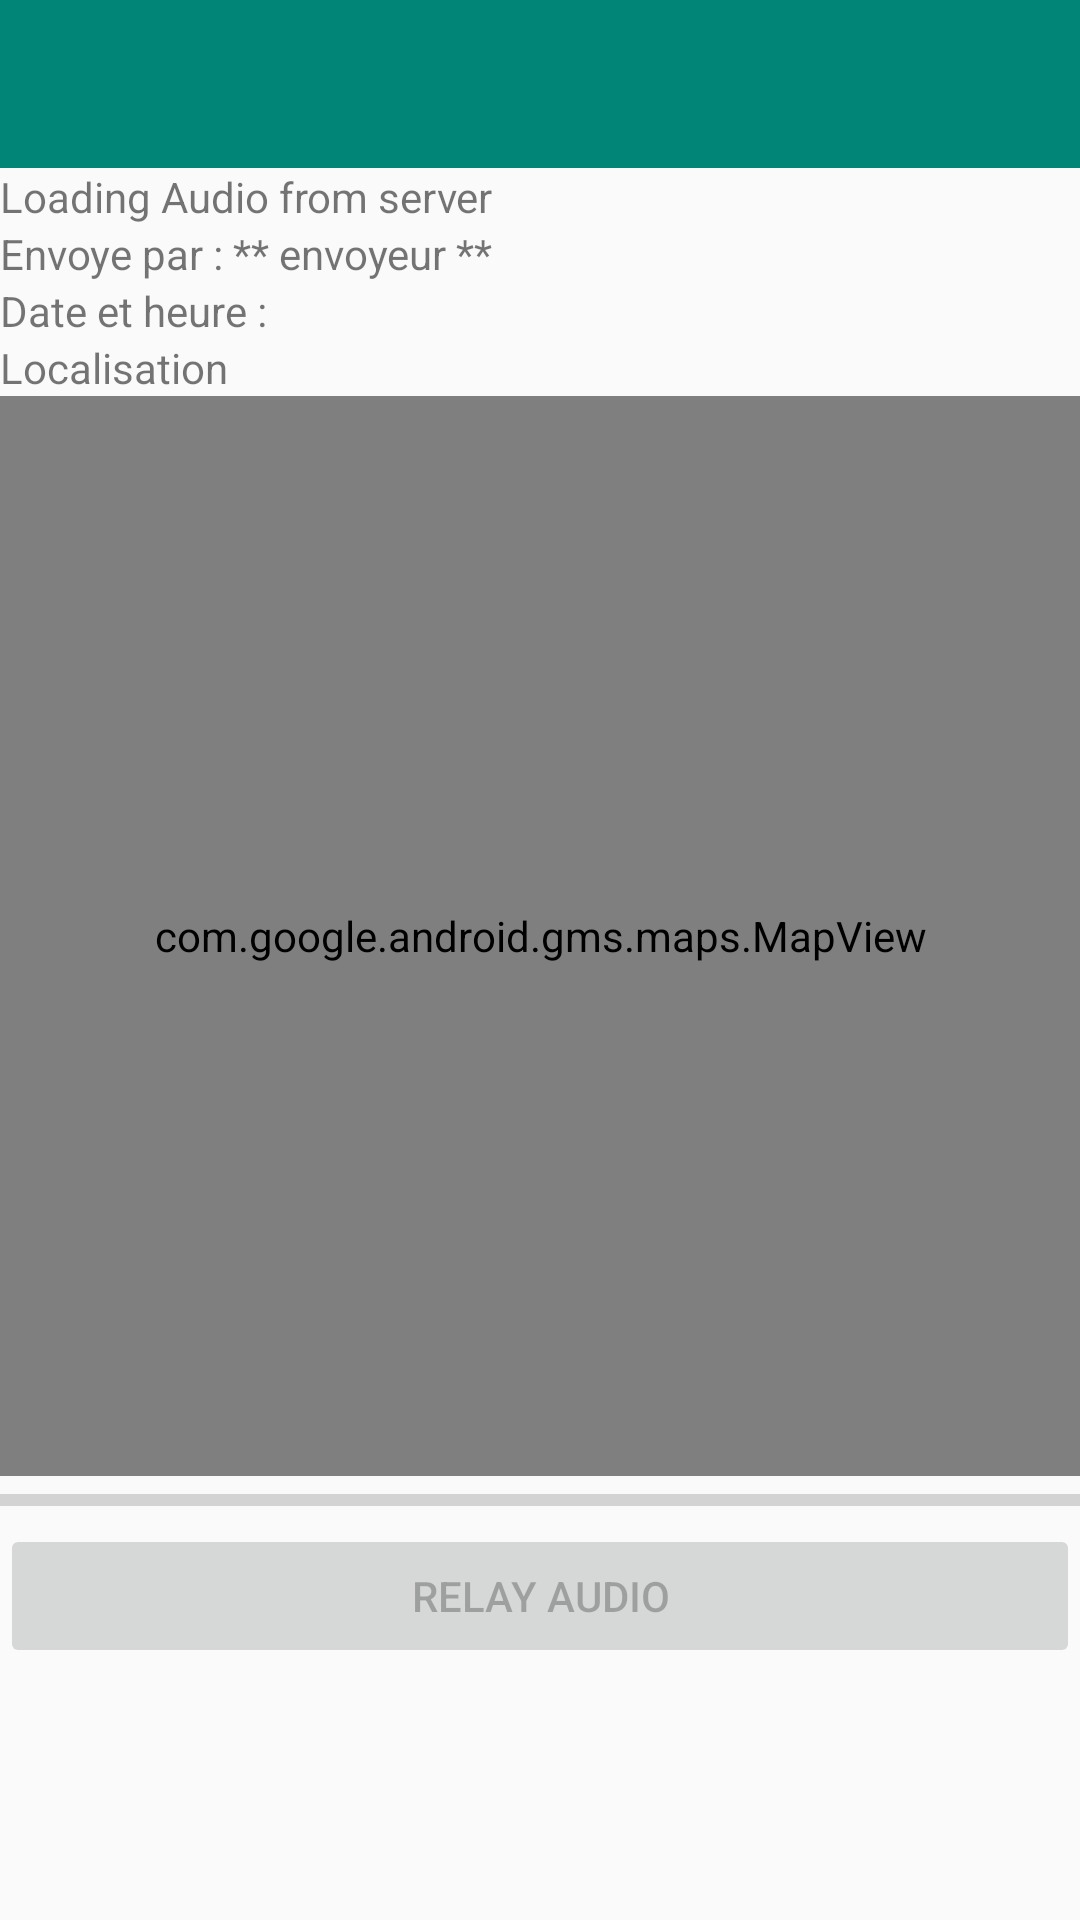

Reconstruct the res/layout file that produces this screen, plus the resources it refers to.
<!-- AndroidManifest.xml: application theme AppTheme -->
<!-- res/layout/activity_marker_details.xml -->
<?xml version="1.0" encoding="utf-8"?>
<LinearLayout xmlns:android="http://schemas.android.com/apk/res/android"
    android:orientation="vertical"
    xmlns:app="http://schemas.android.com/apk/res-auto"
    xmlns:tools="http://schemas.android.com/tools"
    android:layout_width="match_parent"
    android:layout_height="match_parent"
    tools:context=".MapsActivity">

    <com.google.android.material.appbar.AppBarLayout
        android:layout_width="match_parent"
        android:layout_height="wrap_content"
        android:theme="@style/AppTheme">

        <androidx.appcompat.widget.Toolbar
            android:id="@+id/toolbarMarkerDetails"
            android:layout_width="match_parent"
            android:layout_height="?attr/actionBarSize"
            android:background="?attr/colorPrimary"
            app:popupTheme="@style/AppTheme" />

    </com.google.android.material.appbar.AppBarLayout>


    <TextView
        android:id="@+id/tvLoadAudioFromServerMessage"
        android:text="Loading Audio from server"
        android:layout_width="match_parent"
        android:layout_height="wrap_content"/>

    <TextView
        android:id="@+id/textViewUser"
        android:layout_width="wrap_content"
        android:layout_height="wrap_content"
        android:text="Envoye par : ** envoyeur **"
         />

    <TextView
        android:id="@+id/textViewDateTime"
        android:layout_width="wrap_content"
        android:layout_height="wrap_content"
        android:text="Date et heure : " />


    <TextView
        android:text="Localisation"
        android:layout_width="match_parent"
        android:layout_height="wrap_content"/>


    <com.google.android.gms.maps.MapView
        android:layout_width="match_parent"
        android:layout_height="360dp"/>

    <ProgressBar


        android:id="@+id/pbInsecAudio"
        style="@style/Widget.AppCompat.ProgressBar.Horizontal"
        android:layout_width="match_parent"
        android:layout_height="wrap_content"
        android:max="100"
        android:progress="0" />
    <Button
        android:enabled="false"
        android:id="@+id/btnRePlayInsecAudio"
        android:text="Relay Audio"
        android:layout_width="match_parent"
        android:layout_height="wrap_content"/>

</LinearLayout>
<!-- resources referenced by this layout -->
<resources>
  <style name="AppTheme" parent="Theme.AppCompat.Light.NoActionBar">
              
              <item name="colorPrimary">@color/colorPrimary</item>
              <item name="colorPrimaryDark">@color/colorPrimaryDark</item>
              <item name="colorAccent">@color/colorAccent</item>
              <item name="windowActionBar">true</item>
              <item name="windowNoTitle">true</item>
          </style>
  <color name="colorPrimary">#008577</color>
  <color name="colorPrimaryDark">#00574B</color>
  <color name="colorAccent">#D81B60</color>
</resources>
